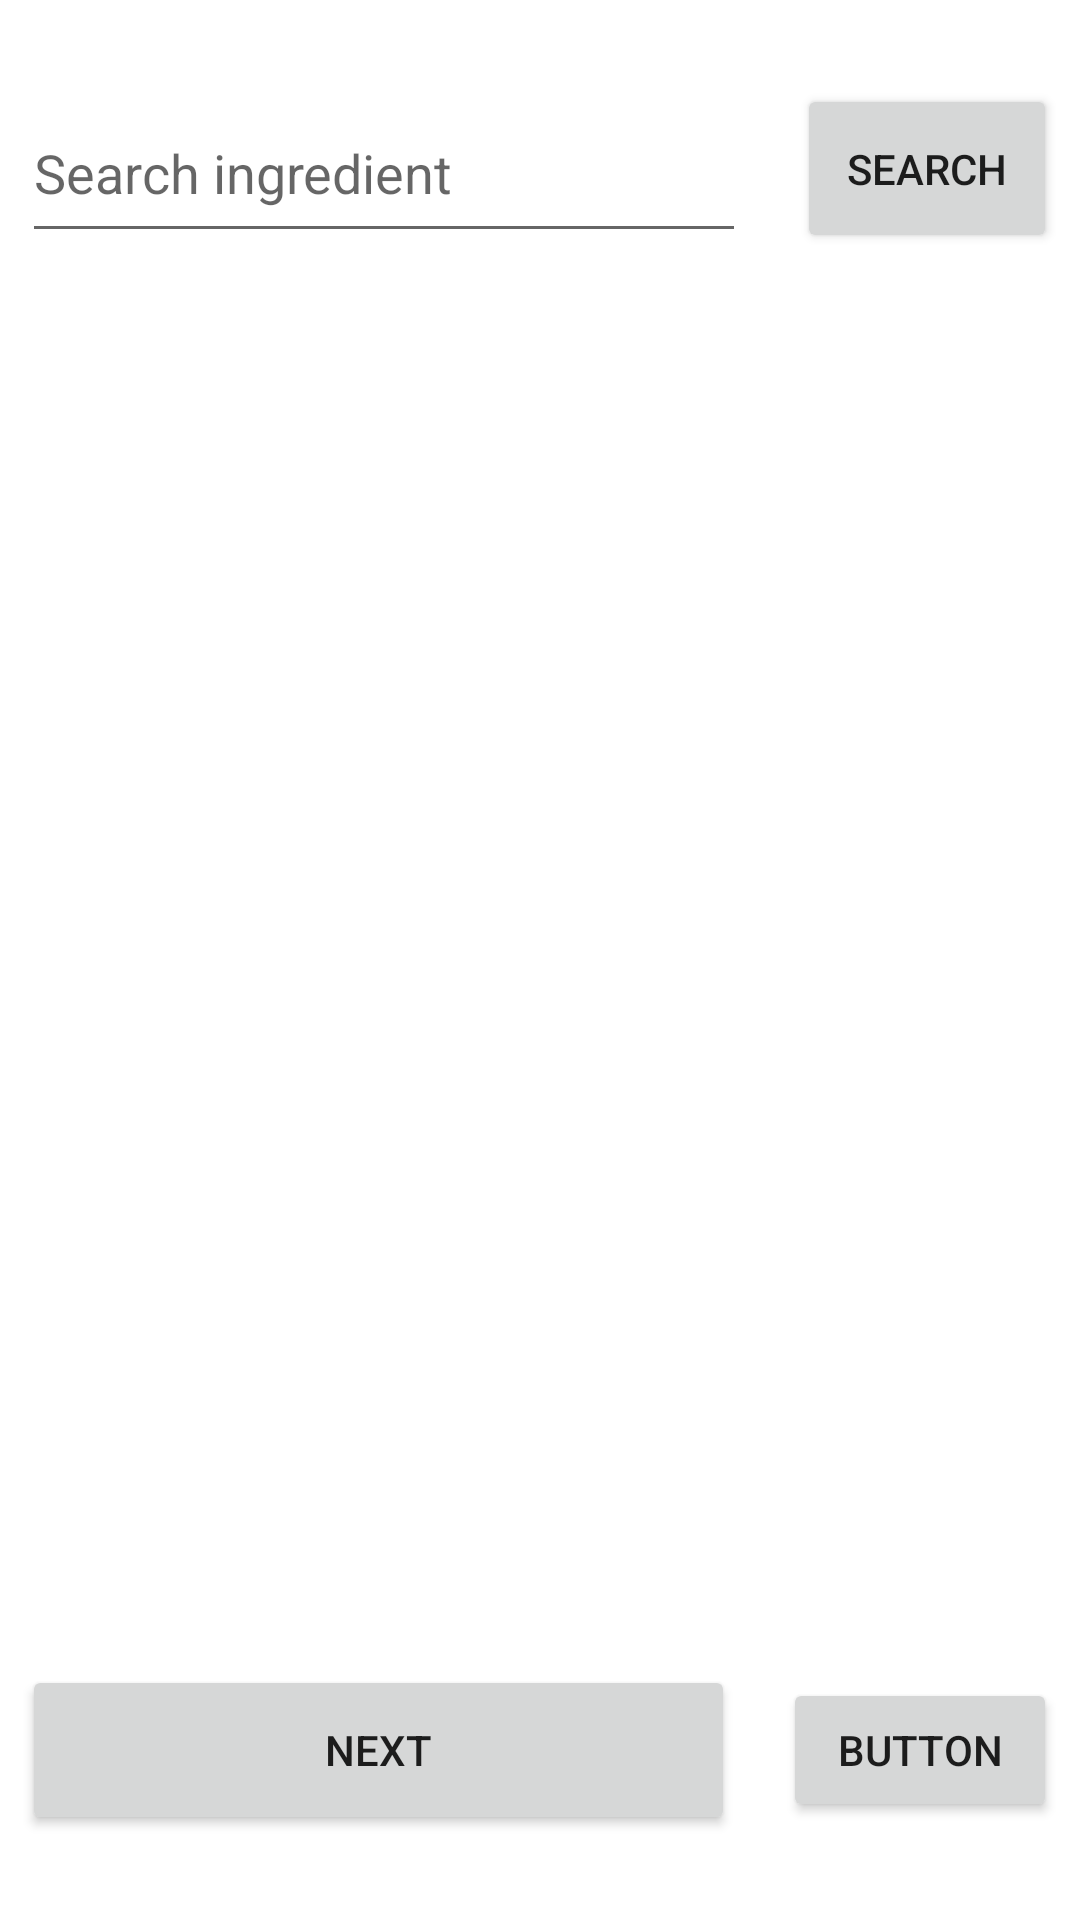

This screen was rendered from an Android layout file. Write that file and the resources it references.
<!-- AndroidManifest.xml: application theme Theme.NoasApplication -->
<!-- res/layout/activity_choose_product.xml -->
<?xml version="1.0" encoding="utf-8"?>
<LinearLayout xmlns:android="http://schemas.android.com/apk/res/android"
    xmlns:app="http://schemas.android.com/apk/res-auto"
    xmlns:tools="http://schemas.android.com/tools"
    android:layout_width="match_parent"
    android:layout_height="match_parent"
    tools:context=".ChooseProduct">

    <Space
        android:layout_width="0dp"
        android:layout_height="wrap_content"
        android:layout_weight="2" />

    <LinearLayout
        android:layout_width="0px"
        android:layout_height="match_parent"
        android:layout_weight="90"
        android:orientation="vertical">

        <Space
            android:layout_width="match_parent"
            android:layout_height="0px"
            android:layout_weight="5" />

        <LinearLayout
            android:layout_width="match_parent"
            android:layout_height="0px"
            android:layout_weight="10"
            android:orientation="horizontal">

            <EditText
                android:id="@+id/search_choose_product"
                android:layout_width="0px"
                android:layout_height="match_parent"
                android:layout_weight="70"
                android:ems="10"
                android:hint="Search ingredient"
                android:inputType="textPersonName" />

            <Space
                android:layout_width="0px"
                android:layout_height="wrap_content"
                android:layout_weight="5" />

            <Button
                android:id="@+id/button11"
                android:layout_width="0dp"
                android:layout_height="match_parent"
                android:layout_weight="25"
                android:onClick="update_results"
                android:text="SEARCH" />
        </LinearLayout>

        <Space
            android:layout_width="match_parent"
            android:layout_height="0px"
            android:layout_weight="2" />

        <TextView
            android:id="@+id/products_choose_product"
            android:layout_width="match_parent"
            android:layout_height="wrap_content" />

        <Space
            android:layout_width="match_parent"
            android:layout_height="0px"
            android:layout_weight="1" />

        <ListView
            android:id="@+id/results"
            android:layout_width="match_parent"
            android:layout_height="0dp"
            android:layout_weight="75">

        </ListView>

        <Space
            android:layout_width="wrap_content"
            android:layout_height="0px"
            android:layout_weight="2" />

        <LinearLayout
            android:layout_width="match_parent"
            android:layout_height="0px"
            android:layout_weight="10"
            android:orientation="horizontal">

            <Button
                android:id="@+id/button17"
                android:layout_width="0px"
                android:layout_height="match_parent"
                android:layout_weight="75"
                android:onClick="Next"
                android:text="next" />

            <Space
                android:layout_width="wrap_content"
                android:layout_height="wrap_content"
                android:layout_weight="5" />

            <Button
                android:id="@+id/button18"
                android:layout_width="wrap_content"
                android:layout_height="wrap_content"
                android:layout_weight="1"
                android:onClick="scan_now"
                android:text="Button" />

        </LinearLayout>

        <Space
            android:layout_width="match_parent"
            android:layout_height="0px"
            android:layout_weight="5" />

    </LinearLayout>

    <Space
        android:layout_width="0dp"
        android:layout_height="wrap_content"
        android:layout_weight="2" />

</LinearLayout>
<!-- resources referenced by this layout -->
<resources>
  <style name="Theme.NoasApplication" parent="Theme.MaterialComponents.DayNight.DarkActionBar">
          
          <item name="colorPrimary">@color/purple_500</item>
          <item name="colorPrimaryVariant">@color/purple_700</item>
          <item name="colorOnPrimary">@color/white</item>
          
          <item name="colorSecondary">@color/teal_200</item>
          <item name="colorSecondaryVariant">@color/teal_700</item>
          <item name="colorOnSecondary">@color/black</item>
          
          <item name="android:statusBarColor" tools:targetApi="l">?attr/colorPrimaryVariant</item>
          
      </style>
  <!-- not gathered from this repository: default colours our renderer supplied (Android Studio template values) -->
  <color name="purple_500">#FF6200EE</color>
  <color name="purple_700">#FF3700B3</color>
  <color name="teal_200">#FF03DAC5</color>
  <color name="teal_700">#FF018786</color>
  <color name="black">#FF000000</color>
  <color name="white">#FFFFFFFF</color>
</resources>
